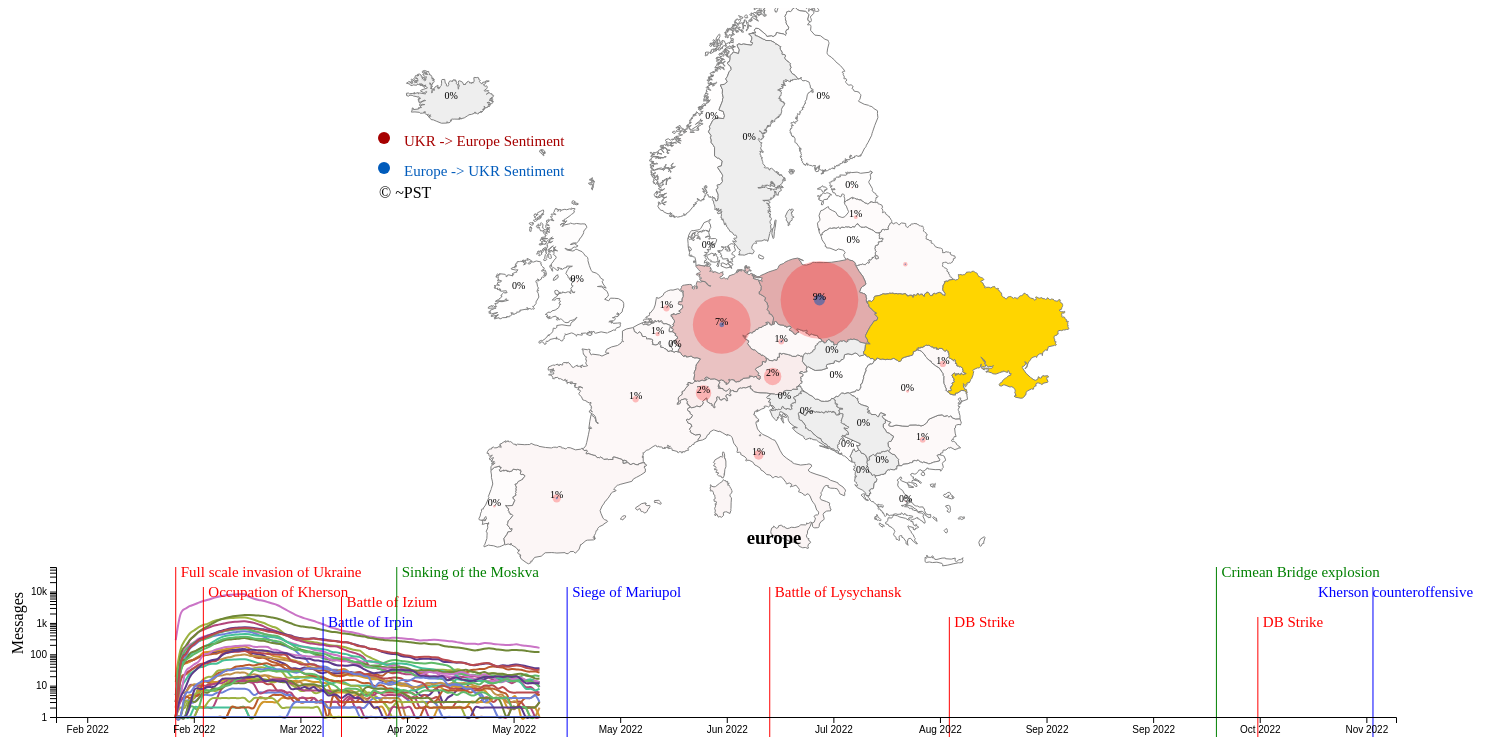
D3 v7 page, settled after 480 driven frames (8 s of simulated time); the page loaded 3 data file(s).


    (function () {
        //Width and height
        var w = 750;
        var h = 600;

        //Define map projection
        var projection = d3.geoAzimuthalEquidistant()
                               .center([ 13, 52 ])
                               .translate([ w/2, h/2 ])
                               .scale([ w * 1.2 ]);

        //Define path generator
        var path = d3.geoPath()
                         .projection(projection);

        let json = null
        let migration_flow = null
        let migration_flow_transposed = {}
        let labels = []

        const parseTime = d3.timeParse("%Y-%m-%d");

        function loadData() {
            return Promise.all([
                //Load in GeoJSON data
                d3.json("europe_features_v2.json"),
                d3.csv("migration_in_flow.csv"),
                d3.csv("migration_out_flow.csv")
            ]).then(datasets => {
                json = datasets[0]
                migration_flow = datasets[1]
                migration_out_flow =  datasets[2]

                function process_flow(flow) {
                    flow = d3.map(flow, function(x) {
                        x.date = parseTime(x.date);
                        return x;
                    })

                    date = d3.map(flow, d => d.date)

                    flow_transposed = {}

                    d3.map(flow, function(x) {
                        d = x.date
                        d3.map(Object.entries(x), function (x) {
                            [k, v] = x

                            if ((k == "date") || (k == "msg"))
                                return;

                            if (k in flow_transposed)
                                flow_transposed[k].push([d, +v])
                            else {
                                flow_transposed[k] = [[d, +v]]
                                labels.push(k)
                            }
                        })
                    })

                    flow_transposed = d3.map(Object.entries(flow_transposed), x => x[1])

                    return flow, flow_transposed
                }

                migration_flow, migration_flow_transposed = process_flow(migration_flow)

                migration_out_flow, migration_out_flow_transposed = process_flow(migration_out_flow)

                return json;
            })
        }

        w = 1500
        var svg = d3.select("#container")
            .append("svg")
            .attr("width", w)
            .attr("height", h);

        margin = 80
        height = h / 4
        width = w - margin * 2

        title2 = d3.select("#plot").append("h3").style("text-align", "center")
            .text("europe")

        var plot = d3.select("#plot")
            .append("svg")
            .attr("width", width + margin * 2)
            .attr("height", height + 20)
            .append("g")
                .attr("transform",
                      "translate(" + margin + ",0)");


        var i = 0
        var currentCountry = "netherlands"
        var p = null
        let duration = 100
        max_by_country = {}

        function showPlot() {
            var x = d3.scaleLinear()
                .domain([new Date("2022-01-29"), d3.extent(d3.map(migration_flow, d => d.date))[1]])
                .range([ 0, width ]);

            var y = d3.scaleLog()
                .domain([1, d3.max(d3.map(migration_flow, d => +d.msg))])
                .range([ height, 0 ]);

            var color = d3.scaleOrdinal()
                .domain(labels)
                .range(["#ca74c6",
                    "#5fba68",
                    "#5d398b",
                    "#9cb241",
                    "#6c81d9",
                    "#d1972c",
                    "#b2457c",
                    "#45c097",
                    "#ba4a4e",
                    "#6f8737",
                    "#ba5a2c",
                    "#c09047"]);

            p = plot.selectAll('.line')
                .data(d3.zip(labels, migration_flow_transposed))
                .enter()
                .append('path')

            function drawLine(dd) {
                dd_f = d3.filter(dd[1], d => d[0] < migration_flow[i].date)
                return d3.line().curve(d3.curveNatural)
                    .x(d => x(d[0]))
                    .y(d => y(Math.max(+d[1], 1)))(dd_f)
            }

            p.attr('fill', 'none')
                    .attr('stroke', d => color(d[0]))
                    .attr('stroke-width', 2)
                    .attr('d', drawLine)

            function add_event(color, text, height, date, offset=0) {
                plot.append('line')
                    .attr("x1", x(date))
                    .attr("y1", 200 - height)
                    .attr("x2", x(date))
                    .attr("y2", 200)
                    .style("stroke", color)

                plot.append("text")
                    .html(text)
                    .attr("x", x(date) + 5 + offset)
                    .attr("y", 200 - height + 10).style("font-size", "15px")
                    .style('fill', color)
            }

            add_event("red", "Full scale invasion of Ukraine", 200, new Date('2022-02-24'))
            add_event("red", "Occupation of Kherson", 180, new Date('2022-03-02'))
            add_event("blue", "Siege of Mariupol", 180, new Date('2022-05-20'))
            add_event("blue", "Battle of Irpin", 150, new Date('2022-03-28'))
            // add_event("blue", "Battle of Enerhodar", 160, new Date('2022-03-04'))
            add_event("red", "Battle of Izium", 170, new Date('2022-04-01'))
            add_event("red", "Battle of Lysychansk", 180, new Date('2022-07-03'))
            add_event("blue", "Kherson counteroffensive", 180, new Date('2022-11-11'), -60)
            add_event("green", "Sinking of the Moskva", 200, new Date('2022-04-13'))
            add_event("green", "Crimean Bridge explosion", 200, new Date('2022-10-08'))
            add_event("red", "DB Strike", 150, new Date('2022-10-17'))
            add_event("red", "DB Strike", 150, new Date('2022-08-11'))

            plot.append("g")
                .call(d3.axisLeft(y).ticks(5));

            plot.append("g")
                .attr("transform", "translate(0," + height + ")")
                .call(d3.axisBottom(x).ticks(10).tickFormat(d3.timeFormat("%b %Y")))

            plot.append("text")
                .attr("class", "y label")
                .attr("text-anchor", "end")
                .attr('x', -25)
                .attr("y", -45)
                .attr("dy", ".75em")
                .attr("transform", "rotate(-90)")
                .text("Messages");

            function myLoop() {
                setTimeout(function () {
                    p.transition().duration(duration)
                        .attr("d", drawLine);

                    if (i < migration_flow.length) {
                        myLoop();
                    }
                }, duration)
            }

            myLoop();
        }

        function showMap() {
            var color = d3.scaleLinear()
                .domain([0, 0.3])
                .range([d3.rgb("#ffffff"), d3.rgb("#a60000")]);

            h1 = d3.selectAll("h2");

            let max_radius = 400;

            function add_legend() {
                svg.append("circle").attr("cx",10).attr("cy",130).attr("r", 6).style("fill", "#a60000")
                svg.append("circle").attr("cx",10).attr("cy",160).attr("r", 6).style("fill", "#005bbb")
                svg.append("text").attr("x", 30).attr("y", 135).text("UKR -> Europe Sentiment").style("font-size", "15px").attr("alignment-baseline","middle").style("fill", "#a60000")
                svg.append("text").attr("x", 30).attr("y", 165).text("Europe -> UKR Sentiment").style("font-size", "15px").attr("alignment-baseline","middle").style("fill", "#005bbb")

                svg.append("text").html("&#169; <a href=\"https://www.linkedin.com/in/nlminhtl/\">~PST</a>")
                    .attr("x",5).attr("y",190)
            }

            add_legend()

            function color_intensity_factory(data) {
                function func(d) {
                    country_name = d.properties.name.toLowerCase()

                    if (country_name in data[i]) {
                        if (data[i][country_name] < 0.1)
                            return "#eee"
                        let num_msg = data[i].msg
                        return color(data[i][country_name] / +num_msg)
                    }

                    return "#eee"
                }

                return func
            }

            color_intensity = color_intensity_factory(migration_flow)
            color_intensity_out = color_intensity_factory(migration_out_flow)


            function fill(d) {
                country_name = d.properties.name.toLowerCase()
                if (country_name == "ukraine")
                    return "#FFD500"

                h1.text("Migration Sentiment " + migration_flow[i].date.toLocaleDateString("en-US"))
                return color_intensity(d)
            }

            function bubble_r_factory(data) {
                function func(d) {
                    country_name = d.properties.name.toLowerCase()

                    if (country_name in data[i]) {
                        if (data[i][country_name] < 0.1)
                            return 0
                        let num_msg = data[i].msg
                        return max_radius * data[i][country_name] / +num_msg
                    }

                    return 0
                }

                return func
            }

            bubble_r = bubble_r_factory(migration_flow)
            bubble_r_out = bubble_r_factory(migration_out_flow)

            x = svg.selectAll("path")
               .data(json.features)
               .enter().append("g")

            y = x.append("path")
               .attr("d", path)
               .attr("id", "map-element")
               .attr("stroke", "#808080")

            function onMouseHover(d) {
                currentCountry = d.srcElement.__data__.properties.name.toLowerCase()

                title2.text(currentCountry)

                p.style('opacity', function (d) {
                    if (d[0] == currentCountry)
                        return 1;
                    return 0;
                })
            }

            y.on("mouseover", onMouseHover)

            function add_bubble(radius_func, intensity_func, opacity, name) {
                return svg.selectAll(name)
                   .data(json.features)
                   .enter()
                   .append('circle')
                        .attr('cx', d => path.centroid(d)[0])
                        .attr('cy', d => path.centroid(d)[1])
                        .attr('r', radius_func)
                        .style('opacity', opacity)
                        .style('fill', intensity_func)
            }

            bubbles = add_bubble(bubble_r, color_intensity, 0.25, ".circles")
                .on("mouseover", onMouseHover)
            bubbles2 = add_bubble(bubble_r_out, color_intensity_out, 0.5, ".circles2")


            country = svg.selectAll(".labels")
                .data(json.features)
                .enter()
                .append('text')
                .attr("x", d => path.centroid(d)[0])
                .attr("y", d => path.centroid(d)[1])
                .attr("text-anchor","middle")
                .style("font", "10px times")


            function updateText(d) {
                country_name = d.properties.name.toLowerCase()

                if ((country_name == "ukraine") || (country_name == "belarus"))
                    return "";

                if (country_name in migration_flow[i]) {
                    let num_msg = migration_flow[i].msg
                    return (migration_flow[i][country_name] / num_msg * 100).toFixed(0) + "%"

                }
                return "";
            }

            y.transition().duration(duration)
                .attr("fill", fill)

            function myLoop() {
                setTimeout(function () {
                    i++;
                    y.transition().duration(duration)
                        .attr("fill", fill)

                    bubbles.transition().duration(duration)
                        .attr("r", bubble_r)
                        .style("fill", "red")

                    bubbles2.transition().duration(duration)
                        .attr("r", bubble_r_out)
                        .style("fill", "#005bbb")

                    country.transition().duration(duration)
                        .text(updateText)

                    if (i < migration_flow.length) {
                        myLoop();
                    }
                }, duration)
            }

            myLoop();
        }

        function showAll() {
            showMap();
            showPlot();
        }


        loadData().then(showAll);
    })();


### data: migration_in_flow.csv
date, msg, poland, ukraine, belarus, moldova, hungary, slovakia, romania, latvia, estonia, germany, russia, lithuania, czechia, italy, austria, denmark, sweden, finland, ireland, france, turkey, spain
2022-02-24, 1721, 283.0, 0.0, 5.0, 19.0, 0.0, 1.0, 3.0, 0.0, 0.0, 3.0, 2.0, 1.0, 3.0, 13.0, 1.0, 0.0, 0.0, 2.0, 0.0, 5.0, 0.0, 0.0
2022-02-25, 10528, 1827, 0.0, 36.0, 134.0, 32.0, 28.0, 67.0, 7.0, 0.0, 83.0, 27.0, 15.0, 43.0, 58.0, 43.0, 2.0, 1.0, 4.0, 3.0, 31.0, 13.0, 46.0
2022-02-26, 18003, 2800, 0.0, 54.0, 280.0, 76.0, 51.0, 145.0, 14.0, 0.0, 172.0, 52.0, 22.0, 142.0, 127.0, 99.0, 2.0, 3.0, 4.0, 5.0, 67.0, 23.0, 64.0
2022-02-27, 22669, 3413, 0.0, 59.0, 453.0, 147.0, 57.0, 270.0, 23.0, 3.0, 280.0, 63.0, 28.0, 200.0, 176.0, 161.0, 4.0, 3.0, 5.0, 10.0, 94.0, 30.0, 103.0
2022-02-28, 26250, 3861, 0.0, 69.0, 581.0, 197.0, 70.0, 389.0, 29.0, 4.0, 379.0, 67.0, 37.0, 246.0, 238.0, 215.0, 4.0, 3.0, 5.0, 10.0, 119.0, 37.0, 122.0
2022-03-01, 31061, 4421, 0.0, 84.0, 731.0, 255.0, 84.0, 513.0, 38.0, 6.0, 520.0, 80.0, 42.0, 315.0, 270.0, 289.0, 10.0, 4.0, 7.0, 10.0, 141.0, 47.0, 146.0
2022-03-02, 35575, 4978, 0.0, 92.0, 854.0, 304.0, 112.0, 605.0, 40.0, 7.0, 659.0, 91.0, 48.0, 363.0, 297.0, 335.0, 16.0, 5.0, 13.0, 10.0, 173.0, 51.0, 173.0
2022-03-03, 39459, 5454, 0.0, 102.0, 950.0, 346.0, 118.0, 694.0, 47.0, 11.0, 795.0, 97.0, 55.0, 408.0, 328.0, 390.0, 19.0, 5.0, 13.0, 10.0, 199.0, 53.0, 192.0
2022-03-04, 44626, 6097, 0.0, 112.0, 1113, 377.0, 126.0, 790.0, 50.0, 11.0, 966.0, 103.0, 63.0, 447.0, 389.0, 442.0, 20.0, 5.0, 13.0, 11.0, 244.0, 60.0, 208.0
2022-03-05, 48839, 6691, 0.0, 121.0, 1245, 403.0, 132.0, 861.0, 51.0, 13.0, 1167, 106.0, 67.0, 495.0, 470.0, 511.0, 29.0, 6.0, 13.0, 12.0, 301.0, 65.0, 230.0
2022-03-06, 52596, 7182, 0.0, 131.0, 1323, 427.0, 139.0, 929.0, 61.0, 15.0, 1327, 119.0, 70.0, 534.0, 513.0, 564.0, 31.0, 6.0, 14.0, 12.0, 352.0, 99.0, 260.0
2022-03-07, 55466, 7576, 0.0, 136.0, 1389, 456.0, 147.0, 997.0, 66.0, 16.0, 1472, 123.0, 78.0, 562.0, 566.0, 623.0, 33.0, 7.0, 16.0, 14.0, 388.0, 109.0, 290.0
2022-03-08, 57644, 7863, 0.0, 140.0, 1433, 490.0, 157.0, 1055, 67.0, 16.0, 1582, 126.0, 82.0, 591.0, 594.0, 671.0, 33.0, 8.0, 16.0, 14.0, 408.0, 118.0, 298.0
2022-03-09, 59263, 8081, 0.0, 140.0, 1463, 508.0, 164.0, 1086, 68.0, 16.0, 1660, 126.0, 92.0, 607.0, 624.0, 701.0, 34.0, 8.0, 16.0, 14.0, 425.0, 121.0, 309.0
2022-03-10, 60729, 8250, 0.0, 146.0, 1488, 537.0, 173.0, 1113, 69.0, 16.0, 1726, 127.0, 94.0, 628.0, 632.0, 718.0, 34.0, 8.0, 17.0, 15.0, 435.0, 123.0, 321.0
2022-03-11, 60178, 8109, 0.0, 145.0, 1491, 543.0, 177.0, 1122, 69.0, 16.0, 1776, 129.0, 99.0, 645.0, 635.0, 731.0, 35.0, 8.0, 16.0, 15.0, 446.0, 127.0, 333.0
2022-03-12, 52759, 6740, 0.0, 120.0, 1398, 520.0, 154.0, 1075, 64.0, 17.0, 1781, 109.0, 90.0, 620.0, 607.0, 717.0, 34.0, 7.0, 15.0, 13.0, 434.0, 121.0, 307.0
2022-03-13, 46377, 5886, 0.0, 105.0, 1266, 477.0, 132.0, 1006, 58.0, 17.0, 1758, 84.0, 88.0, 531.0, 550.0, 684.0, 36.0, 5.0, 16.0, 11.0, 404.0, 116.0, 298.0
2022-03-14, 42719, 5418, 0.0, 101.0, 1114, 410.0, 135.0, 896.0, 52.0, 14.0, 1714, 76.0, 87.0, 489.0, 508.0, 649.0, 38.0, 6.0, 16.0, 6.0, 391.0, 111.0, 276.0
2022-03-15, 40216, 5095, 0.0, 93.0, 1009, 368.0, 129.0, 786.0, 48.0, 13.0, 1678, 77.0, 82.0, 461.0, 451.0, 626.0, 38.0, 6.0, 21.0, 6.0, 385.0, 107.0, 270.0
2022-03-16, 36153, 4619, 0.0, 79.0, 867.0, 312.0, 117.0, 666.0, 40.0, 11.0, 1578, 67.0, 80.0, 405.0, 422.0, 571.0, 34.0, 6.0, 19.0, 7.0, 369.0, 102.0, 249.0
2022-03-17, 32358, 4152, 0.0, 72.0, 757.0, 270.0, 90.0, 601.0, 38.0, 11.0, 1489, 57.0, 74.0, 372.0, 401.0, 546.0, 30.0, 6.0, 13.0, 7.0, 351.0, 101.0, 228.0
2022-03-18, 29083, 3737, 0.0, 63.0, 677.0, 232.0, 85.0, 532.0, 32.0, 7.0, 1387, 52.0, 69.0, 337.0, 381.0, 506.0, 28.0, 6.0, 14.0, 7.0, 336.0, 99.0, 217.0
2022-03-19, 24406, 3140, 0.0, 54.0, 535.0, 203.0, 79.0, 454.0, 31.0, 7.0, 1250, 46.0, 68.0, 301.0, 324.0, 471.0, 28.0, 6.0, 15.0, 7.0, 308.0, 97.0, 208.0
2022-03-20, 20731, 2602, 0.0, 46.0, 416.0, 178.0, 73.0, 394.0, 30.0, 6.0, 1089, 45.0, 64.0, 258.0, 253.0, 426.0, 19.0, 5.0, 15.0, 6.0, 258.0, 94.0, 189.0
2022-03-21, 17534, 2156, 0.0, 36.0, 344.0, 154.0, 67.0, 342.0, 21.0, 4.0, 973.0, 33.0, 61.0, 232.0, 216.0, 397.0, 18.0, 5.0, 14.0, 6.0, 213.0, 63.0, 162.0
2022-03-22, 15259, 1814, 0.0, 36.0, 309.0, 129.0, 62.0, 296.0, 17.0, 3.0, 853.0, 32.0, 58.0, 209.0, 168.0, 351.0, 19.0, 4.0, 14.0, 4.0, 195.0, 57.0, 138.0
2022-03-23, 13609, 1578, 0.0, 34.0, 283.0, 96.0, 53.0, 271.0, 18.0, 4.0, 789.0, 30.0, 57.0, 181.0, 145.0, 330.0, 19.0, 3.0, 14.0, 4.0, 183.0, 49.0, 139.0
2022-03-24, 12421, 1392, 0.0, 38.0, 267.0, 80.0, 48.0, 244.0, 18.0, 4.0, 749.0, 35.0, 48.0, 174.0, 118.0, 315.0, 19.0, 3.0, 15.0, 4.0, 170.0, 47.0, 133.0
2022-03-25, 11383, 1265, 0.0, 35.0, 254.0, 51.0, 40.0, 224.0, 18.0, 4.0, 715.0, 36.0, 49.0, 158.0, 115.0, 314.0, 20.0, 3.0, 14.0, 3.0, 164.0, 48.0, 122.0
2022-03-26, 10543, 1148, 0.0, 33.0, 244.0, 47.0, 37.0, 216.0, 18.0, 4.0, 694.0, 34.0, 45.0, 139.0, 101.0, 322.0, 20.0, 3.0, 13.0, 4.0, 156.0, 47.0, 113.0
2022-03-27, 9416, 1010, 0.0, 27.0, 228.0, 42.0, 38.0, 205.0, 16.0, 3.0, 637.0, 30.0, 41.0, 131.0, 86.0, 310.0, 20.0, 3.0, 13.0, 3.0, 151.0, 40.0, 96.0
2022-03-28, 8582, 910.0, 0.0, 25.0, 218.0, 41.0, 37.0, 200.0, 16.0, 3.0, 594.0, 31.0, 36.0, 125.0, 74.0, 300.0, 19.0, 3.0, 12.0, 3.0, 146.0, 35.0, 89.0
2022-03-29, 7910, 793.0, 0.0, 27.0, 203.0, 38.0, 28.0, 186.0, 13.0, 3.0, 555.0, 28.0, 33.0, 109.0, 69.0, 282.0, 15.0, 2.0, 11.0, 3.0, 136.0, 33.0, 72.0
2022-03-30, 7178, 694.0, 0.0, 25.0, 190.0, 32.0, 22.0, 179.0, 12.0, 3.0, 516.0, 23.0, 31.0, 100.0, 70.0, 271.0, 15.0, 2.0, 6.0, 3.0, 119.0, 31.0, 63.0
2022-03-31, 6728, 637.0, 0.0, 25.0, 187.0, 32.0, 20.0, 177.0, 13.0, 3.0, 502.0, 21.0, 30.0, 93.0, 70.0, 261.0, 13.0, 2.0, 6.0, 3.0, 115.0, 29.0, 66.0
2022-04-01, 6335, 572.0, 0.0, 25.0, 178.0, 27.0, 22.0, 152.0, 13.0, 2.0, 469.0, 20.0, 33.0, 83.0, 69.0, 244.0, 12.0, 2.0, 6.0, 3.0, 106.0, 26.0, 66.0
2022-04-02, 6079, 531.0, 0.0, 26.0, 165.0, 26.0, 23.0, 134.0, 12.0, 3.0, 454.0, 22.0, 32.0, 78.0, 63.0, 241.0, 11.0, 2.0, 6.0, 3.0, 101.0, 28.0, 62.0
… [head cut at 6 KiB]
### data: migration_out_flow.csv
date, msg, poland, ukraine, belarus, moldova, hungary, slovakia, romania, latvia, estonia, germany, russia, lithuania, czechia, italy, austria, denmark, sweden, finland, ireland, france, turkey, spain
2022-02-24, 1721, 20.0, 0.0, 1.0, 0.0, 1.0, 1.0, 0.0, 0.0, 0.0, 1.0, 0.0, 0.0, 0.0, 0.0, 0.0, 0.0, 0.0, 0.0, 0.0, 0.0, 0.0, 0.0
2022-02-25, 10528, 56.0, 0.0, 2.0, 4.0, 1.0, 1.0, 1.0, 0.0, 0.0, 4.0, 13.0, 0.0, 3.0, 0.0, 2.0, 0.0, 0.0, 0.0, 0.0, 0.0, 1.0, 1.0
2022-02-26, 18003, 108.0, 0.0, 4.0, 13.0, 4.0, 3.0, 5.0, 0.0, 0.0, 5.0, 25.0, 1.0, 9.0, 1.0, 2.0, 0.0, 0.0, 0.0, 0.0, 1.0, 1.0, 1.0
2022-02-27, 22669, 134.0, 0.0, 6.0, 18.0, 7.0, 3.0, 6.0, 0.0, 0.0, 7.0, 31.0, 1.0, 10.0, 2.0, 4.0, 0.0, 0.0, 0.0, 0.0, 2.0, 1.0, 3.0
2022-02-28, 26250, 159.0, 0.0, 6.0, 26.0, 7.0, 3.0, 10.0, 0.0, 0.0, 12.0, 34.0, 1.0, 10.0, 5.0, 5.0, 0.0, 0.0, 0.0, 0.0, 2.0, 1.0, 5.0
2022-03-01, 31061, 200.0, 0.0, 6.0, 42.0, 12.0, 4.0, 12.0, 0.0, 0.0, 13.0, 40.0, 1.0, 16.0, 6.0, 6.0, 1.0, 0.0, 0.0, 0.0, 3.0, 1.0, 5.0
2022-03-02, 35575, 236.0, 0.0, 6.0, 53.0, 12.0, 4.0, 17.0, 0.0, 0.0, 16.0, 42.0, 3.0, 19.0, 8.0, 6.0, 2.0, 0.0, 0.0, 0.0, 3.0, 1.0, 6.0
2022-03-03, 39459, 275.0, 0.0, 9.0, 54.0, 19.0, 4.0, 21.0, 0.0, 0.0, 20.0, 44.0, 5.0, 21.0, 9.0, 7.0, 2.0, 0.0, 0.0, 0.0, 6.0, 4.0, 6.0
2022-03-04, 44626, 324.0, 0.0, 12.0, 65.0, 20.0, 4.0, 26.0, 0.0, 0.0, 33.0, 45.0, 6.0, 23.0, 12.0, 15.0, 2.0, 0.0, 0.0, 0.0, 6.0, 4.0, 7.0
2022-03-05, 48839, 360.0, 0.0, 13.0, 72.0, 20.0, 4.0, 34.0, 0.0, 0.0, 41.0, 47.0, 6.0, 23.0, 13.0, 15.0, 2.0, 0.0, 0.0, 0.0, 8.0, 5.0, 9.0
2022-03-06, 52596, 390.0, 0.0, 24.0, 76.0, 20.0, 4.0, 38.0, 0.0, 0.0, 45.0, 51.0, 6.0, 23.0, 14.0, 15.0, 2.0, 0.0, 0.0, 0.0, 9.0, 5.0, 9.0
2022-03-07, 55466, 416.0, 0.0, 28.0, 81.0, 20.0, 4.0, 43.0, 1.0, 0.0, 53.0, 53.0, 6.0, 25.0, 14.0, 17.0, 3.0, 0.0, 0.0, 0.0, 10.0, 5.0, 9.0
2022-03-08, 57644, 435.0, 0.0, 32.0, 86.0, 22.0, 4.0, 45.0, 2.0, 0.0, 60.0, 54.0, 7.0, 26.0, 15.0, 19.0, 3.0, 0.0, 0.0, 0.0, 14.0, 6.0, 10.0
2022-03-09, 59263, 446.0, 0.0, 33.0, 88.0, 22.0, 4.0, 46.0, 2.0, 0.0, 65.0, 54.0, 7.0, 28.0, 16.0, 22.0, 4.0, 0.0, 0.0, 0.0, 15.0, 6.0, 12.0
2022-03-10, 60729, 456.0, 0.0, 33.0, 90.0, 23.0, 4.0, 49.0, 2.0, 0.0, 69.0, 58.0, 7.0, 29.0, 16.0, 22.0, 4.0, 0.0, 0.0, 0.0, 16.0, 8.0, 12.0
2022-03-11, 60178, 449.0, 0.0, 33.0, 91.0, 22.0, 3.0, 49.0, 2.0, 0.0, 70.0, 59.0, 8.0, 29.0, 17.0, 22.0, 4.0, 0.0, 0.0, 0.0, 17.0, 8.0, 12.0
2022-03-12, 52759, 428.0, 0.0, 32.0, 90.0, 22.0, 3.0, 48.0, 2.0, 0.0, 73.0, 46.0, 9.0, 29.0, 17.0, 22.0, 4.0, 0.0, 0.0, 0.0, 17.0, 7.0, 12.0
2022-03-13, 46377, 396.0, 0.0, 31.0, 85.0, 19.0, 1.0, 46.0, 2.0, 0.0, 75.0, 35.0, 8.0, 23.0, 17.0, 22.0, 4.0, 0.0, 0.0, 0.0, 17.0, 8.0, 12.0
2022-03-14, 42719, 379.0, 0.0, 29.0, 80.0, 16.0, 2.0, 45.0, 2.0, 0.0, 74.0, 29.0, 9.0, 22.0, 16.0, 21.0, 4.0, 0.0, 0.0, 0.0, 16.0, 9.0, 11.0
2022-03-15, 40216, 371.0, 0.0, 31.0, 75.0, 16.0, 2.0, 42.0, 2.0, 0.0, 73.0, 26.0, 9.0, 23.0, 13.0, 20.0, 4.0, 0.0, 0.0, 0.0, 16.0, 11.0, 9.0
2022-03-16, 36153, 335.0, 0.0, 31.0, 59.0, 12.0, 1.0, 40.0, 2.0, 0.0, 74.0, 21.0, 9.0, 19.0, 12.0, 19.0, 3.0, 0.0, 0.0, 0.0, 15.0, 11.0, 9.0
2022-03-17, 32358, 307.0, 0.0, 31.0, 49.0, 13.0, 1.0, 36.0, 2.0, 0.0, 74.0, 21.0, 8.0, 17.0, 10.0, 19.0, 2.0, 0.0, 0.0, 0.0, 15.0, 11.0, 8.0
2022-03-18, 29083, 274.0, 0.0, 28.0, 48.0, 6.0, 1.0, 32.0, 2.0, 0.0, 71.0, 20.0, 6.0, 15.0, 10.0, 18.0, 2.0, 0.0, 0.0, 0.0, 12.0, 8.0, 8.0
2022-03-19, 24406, 232.0, 0.0, 27.0, 38.0, 5.0, 1.0, 29.0, 2.0, 0.0, 58.0, 19.0, 5.0, 14.0, 8.0, 11.0, 2.0, 0.0, 0.0, 0.0, 12.0, 10.0, 8.0
2022-03-20, 20731, 202.0, 0.0, 26.0, 31.0, 5.0, 1.0, 21.0, 2.0, 0.0, 51.0, 18.0, 5.0, 14.0, 8.0, 11.0, 2.0, 0.0, 0.0, 0.0, 12.0, 9.0, 7.0
2022-03-21, 17534, 177.0, 0.0, 15.0, 27.0, 6.0, 1.0, 17.0, 2.0, 0.0, 52.0, 15.0, 5.0, 18.0, 7.0, 12.0, 2.0, 0.0, 0.0, 0.0, 11.0, 9.0, 7.0
2022-03-22, 15259, 156.0, 0.0, 12.0, 22.0, 6.0, 1.0, 14.0, 1.0, 0.0, 45.0, 14.0, 5.0, 17.0, 8.0, 10.0, 1.0, 0.0, 0.0, 0.0, 11.0, 9.0, 8.0
2022-03-23, 13609, 145.0, 0.0, 8.0, 17.0, 4.0, 1.0, 13.0, 0.0, 1.0, 40.0, 13.0, 4.0, 16.0, 7.0, 8.0, 1.0, 0.0, 0.0, 0.0, 7.0, 8.0, 7.0
2022-03-24, 12421, 137.0, 0.0, 7.0, 15.0, 4.0, 1.0, 12.0, 0.0, 1.0, 36.0, 13.0, 4.0, 15.0, 8.0, 5.0, 0.0, 0.0, 0.0, 0.0, 6.0, 8.0, 5.0
2022-03-25, 11383, 134.0, 0.0, 7.0, 13.0, 3.0, 1.0, 10.0, 0.0, 1.0, 36.0, 9.0, 4.0, 14.0, 8.0, 5.0, 0.0, 0.0, 0.0, 0.0, 5.0, 6.0, 5.0
2022-03-26, 10543, 126.0, 0.0, 6.0, 13.0, 3.0, 1.0, 10.0, 0.0, 1.0, 36.0, 8.0, 3.0, 14.0, 7.0, 5.0, 0.0, 0.0, 0.0, 0.0, 5.0, 6.0, 5.0
2022-03-27, 9416, 113.0, 0.0, 6.0, 10.0, 3.0, 1.0, 10.0, 0.0, 1.0, 30.0, 10.0, 2.0, 13.0, 7.0, 3.0, 0.0, 0.0, 0.0, 0.0, 5.0, 6.0, 4.0
2022-03-28, 8582, 99.0, 0.0, 5.0, 6.0, 4.0, 1.0, 8.0, 0.0, 1.0, 30.0, 10.0, 2.0, 13.0, 6.0, 5.0, 1.0, 0.0, 0.0, 0.0, 4.0, 5.0, 5.0
2022-03-29, 7910, 94.0, 0.0, 8.0, 6.0, 4.0, 0.0, 8.0, 0.0, 1.0, 31.0, 10.0, 1.0, 13.0, 6.0, 5.0, 1.0, 0.0, 0.0, 0.0, 4.0, 4.0, 4.0
2022-03-30, 7178, 80.0, 0.0, 6.0, 4.0, 4.0, 0.0, 7.0, 0.0, 1.0, 30.0, 10.0, 1.0, 12.0, 7.0, 8.0, 1.0, 0.0, 0.0, 0.0, 5.0, 2.0, 4.0
2022-03-31, 6728, 77.0, 0.0, 6.0, 4.0, 3.0, 0.0, 7.0, 0.0, 1.0, 30.0, 9.0, 1.0, 11.0, 7.0, 8.0, 1.0, 0.0, 0.0, 0.0, 5.0, 2.0, 4.0
2022-04-01, 6335, 70.0, 0.0, 6.0, 3.0, 2.0, 0.0, 6.0, 0.0, 1.0, 29.0, 9.0, 0.0, 11.0, 8.0, 8.0, 1.0, 0.0, 0.0, 0.0, 5.0, 2.0, 5.0
2022-04-02, 6079, 66.0, 0.0, 6.0, 3.0, 2.0, 0.0, 6.0, 0.0, 1.0, 28.0, 8.0, 1.0, 13.0, 7.0, 8.0, 1.0, 0.0, 0.0, 0.0, 6.0, 2.0, 5.0
2022-04-03, 5987, 66.0, 0.0, 4.0, 2.0, 2.0, 0.0, 6.0, 1.0, 1.0, 33.0, 11.0, 1.0, 12.0, 6.0, 8.0, 1.0, 0.0, 0.0, 0.0, 6.0, 0.0, 4.0
2022-04-04, 5679, 61.0, 0.0, 4.0, 2.0, 2.0, 0.0, 6.0, 1.0, 1.0, 32.0, 10.0, 1.0, 12.0, 5.0, 8.0, 1.0, 0.0, 0.0, 0.0, 4.0, 1.0, 3.0
2022-04-05, 5305, 56.0, 0.0, 4.0, 2.0, 1.0, 0.0, 6.0, 1.0, 1.0, 28.0, 9.0, 1.0, 8.0, 6.0, 7.0, 1.0, 0.0, 0.0, 0.0, 4.0, 1.0, 5.0
2022-04-06, 4893, 54.0, 0.0, 3.0, 2.0, 1.0, 0.0, 4.0, 1.0, 1.0, 28.0, 8.0, 1.0, 7.0, 5.0, 7.0, 1.0, 0.0, 0.0, 0.0, 3.0, 1.0, 4.0
2022-04-07, 4644, 49.0, 0.0, 4.0, 2.0, 1.0, 0.0, 3.0, 1.0, 0.0, 30.0, 9.0, 1.0, 7.0, 5.0, 7.0, 1.0, 0.0, 0.0, 0.0, 3.0, 1.0, 4.0
… [head cut at 6 KiB]
### data: europe_features_v2.json
{
 "type": "FeatureCollection",
 "features": [
  {
   "type": "Feature",
   "properties": {
    "name": "Andorra",
    "created_at": "2012-08-29T00:00:00Z",
    "updated_at": "2012-08-29T00:00:00Z",
    "cartodb_id": 1
   },
   "geometry": {
    "type": "MultiPolygon",
    "coordinates": "[... 1 items]"
   }
  },
  {
   "type": "Feature",
   "properties": {
    "name": "Isle of Man",
    "created_at": "2012-08-29T00:00:00Z",
    "updated_at": "2012-08-29T00:00:00Z",
    "cartodb_id": 3
   },
   "geometry": {
    "type": "MultiPolygon",
    "coordinates": "[... 1 items]"
   }
  },
  {
   "type": "Feature",
   "properties": {
    "name": "Norway",
    "created_at": "2012-08-29T00:00:00Z",
    "updated_at": "2012-08-29T00:00:00Z",
    "cartodb_id": 4
   },
   "geometry": {
    "type": "MultiPolygon",
    "coordinates": "[... 22 items]"
   }
  },
  {
   "type": "Feature",
   "properties": {
    "name": "Liechtenstein",
    "created_at": "2012-08-29T00:00:00Z",
    "updated_at": "2012-08-29T00:00:00Z",
    "cartodb_id": 5
   },
   "geometry": {
    "type": "MultiPolygon",
    "coordinates": "[... 1 items]"
   }
  },
  {
   "type": "Feature",
   "properties": {
    "name": "Switzerland",
    "created_at": "2012-08-29T00:00:00Z",
    "updated_at": "2012-08-29T00:00:00Z",
    "cartodb_id": 6
   },
   "geometry": {
    "type": "MultiPolygon",
    "coordinates": "[... 1 items]"
   }
  },
  {
   "type": "Feature",
   "properties": {
    "name": "Macedonia",
    "created_at": "2012-08-29T00:00:00Z",
    "updated_at": "2012-08-29T00:00:00Z",
    "cartodb_id": 7
   },
   "geometry": {
    "type": "MultiPolygon",
    "coordinates": "[... 1 items]"
   }
  },
  {
   "type": "Feature",
   "properties": {
    "name": "Netherlands",
    "created_at": "2012-08-29T00:00:00Z",
    "updated_at": "2012-08-29T00:00:00Z",
    "cartodb_id": 8
   },
   "geometry": {
    "type": "MultiPolygon",
    "coordinates": "[... 2 items]"
   }
  },
  {
   "type": "Feature",
   "properties": {
    "name": "Slovenia",
    "created_at": "2012-08-29T00:00:00Z",
    "updated_at": "2012-08-29T00:00:00Z",
    "cartodb_id": 9
   },
   "geometry": {
    "type": "MultiPolygon",
    "coordinates": "[... 1 items]"
   }
  },
  "... 35 more items"
 ]
}